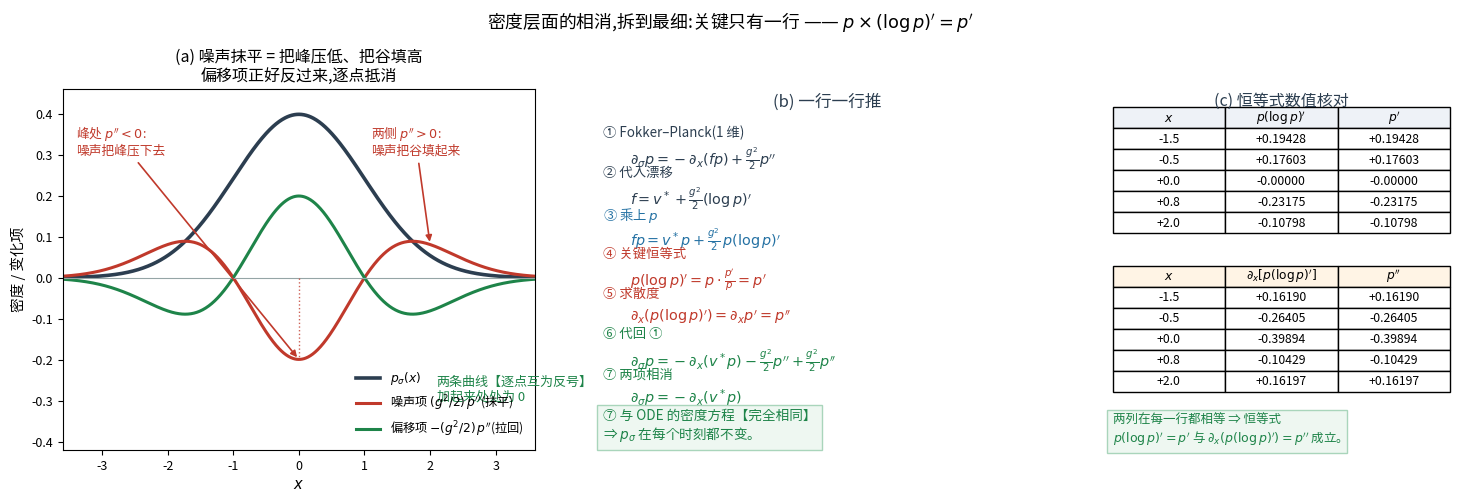

Python code for this plot: (Note: this script raises an exception after producing the figure.)
r"""密度层面的相消,拆到最细。

1 维写法(去掉 ∇· 的向量干扰):
    ∂_σ p = −∂_x(f p) + (g²/2)·p''          ← Fokker–Planck
    关键恒等式:p·(log p)' = p'   ⟹   ∂_x(p·(log p)') = p''

(a) 三项曲线:p'' 与 −p'' 逐点互为镜像(噪声抹平 vs 偏移拉回)
(b) 代数链,一行一行
(c) 恒等式的数值核对(高斯)
"""
import matplotlib
matplotlib.use("Agg")
from matplotlib import font_manager
for _f in ["/System/Library/Fonts/Supplemental/Arial Unicode.ttf",
           "/System/Library/Fonts/STHeiti Medium.ttc"]:
    try:
        font_manager.fontManager.addfont(_f)
        matplotlib.rcParams["font.family"] = font_manager.FontProperties(fname=_f).get_name()
        break
    except Exception:
        continue
matplotlib.rcParams["axes.unicode_minus"] = False
import matplotlib.pyplot as plt
import numpy as np

RED, BLUE, GREEN, DARK, GREY, ORANGE = "#c0392b", "#2471a3", "#1e8449", "#2c3e50", "#95a5a6", "#b9770e"
RF = "/Users/kevin/code/lingbot-va/.claude/scratch/rf/"

P = lambda x: np.exp(-x ** 2 / 2) / np.sqrt(2 * np.pi)         # p = N(0,1)
D1 = lambda x: -x * P(x)                                       # p'
D2 = lambda x: (x ** 2 - 1) * P(x)                             # p''
LOGP1 = lambda x: -x                                           # (log p)'
PLOGP1 = lambda x: P(x) * LOGP1(x)                             # p*(log p)'

fig = plt.figure(figsize=(15.0, 5.3), dpi=150)

# ---------------- (a)
ax = fig.add_axes([0.055, 0.16, 0.315, 0.68])
xs = np.linspace(-3.6, 3.6, 800)
ax.plot(xs, P(xs), color=DARK, lw=2.6, label="$p_\\sigma(x)$")
ax.plot(xs, D2(xs) * 0.5, color=RED, lw=2.2, label="噪声项 $(g^2/2)\\,p''$(抹平)")
ax.plot(xs, -D2(xs) * 0.5, color=GREEN, lw=2.2, label="偏移项 $-(g^2/2)\\,p''$(拉回)")
ax.axhline(0, color=GREY, lw=0.8)
for x0 in [-1.0, 0.0, 1.0]:
    ax.plot([x0, x0], [0, D2(x0) * 0.5], color=RED, lw=1.0, ls=":", alpha=0.8)
ax.annotate("峰处 $p''<0$:\n噪声把峰压下去", xy=(0, D2(0) * 0.5), xytext=(-3.4, 0.30),
            fontsize=9.2, color=RED, arrowprops=dict(arrowstyle="-|>", lw=1.2, color=RED))
ax.annotate("两侧 $p''>0$:\n噪声把谷填起来", xy=(2.0, D2(2.0) * 0.5), xytext=(1.1, 0.30),
            fontsize=9.2, color=RED, arrowprops=dict(arrowstyle="-|>", lw=1.2, color=RED))
ax.text(2.1, -0.30, "两条曲线【逐点互为反号】\n加起来处处为 0", fontsize=9.4, color=GREEN)
ax.set_xlim(-3.6, 3.6); ax.set_ylim(-0.42, 0.46)
ax.set_xlabel("$x$", fontsize=10.5); ax.set_ylabel("密度 / 变化项", fontsize=10.5)
ax.set_title("(a) 噪声抹平 = 把峰压低、把谷填高\n偏移项正好反过来,逐点抵消", fontsize=11.5)
ax.legend(fontsize=8.8, frameon=False, loc="lower right")
ax.tick_params(labelsize=9)

# ---------------- (b)
ax2 = fig.add_axes([0.415, 0.16, 0.30, 0.68]); ax2.axis("off")
ax2.text(0.5, 0.99, "(b) 一行一行推", ha="center", va="top", fontsize=12, color=DARK)
chain = [
    ("① Fokker–Planck(1 维)", "$\\partial_\\sigma p=-\\partial_x(fp)+\\frac{g^2}{2}p''$", DARK),
    ("② 代入漂移", "$f=v^*+\\frac{g^2}{2}(\\log p)'$", DARK),
    ("③ 乘上 $p$", "$fp=v^*p+\\frac{g^2}{2}\\,p(\\log p)'$", BLUE),
    ("④ 关键恒等式", "$p(\\log p)'=p\\cdot\\frac{p'}{p}=p'$", RED),
    ("⑤ 求散度", "$\\partial_x(p(\\log p)')=\\partial_x p'=p''$", RED),
    ("⑥ 代回 ①", "$\\partial_\\sigma p=-\\partial_x(v^*p)-\\frac{g^2}{2}p''+\\frac{g^2}{2}p''$", GREEN),
    ("⑦ 两项相消", "$\\partial_\\sigma p=-\\partial_x(v^*p)$", GREEN),
]
y = 0.90
for name, expr, col in chain:
    ax2.text(0.0, y, name, fontsize=9.6, color=col, va="top")
    ax2.text(0.06, y - 0.055, expr, fontsize=10.4, color=col, va="top")
    y -= 0.112
ax2.text(0.0, 0.015,
         "⑦ 与 ODE 的密度方程【完全相同】\n⇒ $p_\\sigma$ 在每个时刻都不变。",
         fontsize=9.8, color=GREEN, va="bottom", bbox=dict(fc="#eef7f1", ec="#a9d5bb"))

# ---------------- (c)
ax3 = fig.add_axes([0.755, 0.16, 0.225, 0.68]); ax3.axis("off")
ax3.text(0.5, 0.99, "(c) 恒等式数值核对", ha="center", va="top", fontsize=11.5, color=DARK)
rows = [["$x$", "$p(\\log p)'$", "$p'$"]]
for x0 in [-1.5, -0.5, 0.0, 0.8, 2.0]:
    rows.append([f"{x0:+.1f}", f"{PLOGP1(x0):+.5f}", f"{D1(x0):+.5f}"])
tb = ax3.table(cellText=rows, cellLoc="center", bbox=[0.0, 0.60, 1.0, 0.35])
tb.auto_set_font_size(False); tb.set_fontsize(8.8)
for (r, c), cell in tb.get_celld().items():
    if r == 0:
        cell.set_facecolor("#eef2f7")
rows2 = [["$x$", "$\\partial_x[p(\\log p)']$", "$p''$"]]
for x0 in [-1.5, -0.5, 0.0, 0.8, 2.0]:
    g = (PLOGP1(x0 + 1e-5) - PLOGP1(x0 - 1e-5)) / 2e-5
    rows2.append([f"{x0:+.1f}", f"{g:+.5f}", f"{D2(x0):+.5f}"])
tb2 = ax3.table(cellText=rows2, cellLoc="center", bbox=[0.0, 0.16, 1.0, 0.35])
tb2.auto_set_font_size(False); tb2.set_fontsize(8.8)
for (r, c), cell in tb2.get_celld().items():
    if r == 0:
        cell.set_facecolor("#fff4e5")
ax3.text(0.0, 0.10,
         "两列在每一行都相等 ⇒ 恒等式\n$p(\\log p)'=p'$ 与 $\\partial_x(p(\\log p)')=p''$ 成立。",
         fontsize=9.0, color=GREEN, va="top", bbox=dict(fc="#eef7f1", ec="#a9d5bb"))

fig.suptitle("密度层面的相消,拆到最细:关键只有一行 —— $p\\times(\\log p)'=p'$", fontsize=12.8, y=0.99)
fig.savefig(RF + "fg_fp_cancellation.png", bbox_inches="tight")

print("恒等式核对(p = N(0,1)):")
for x0 in [-1.5, -0.5, 0.0, 0.8, 2.0]:
    g = (PLOGP1(x0 + 1e-5) - PLOGP1(x0 - 1e-5)) / 2e-5
    print(f"  x={x0:+.1f}: p(logp)'={PLOGP1(x0):+.5f} vs p'={D1(x0):+.5f} | "
          f"∂x[p(logp)']={g:+.5f} vs p''={D2(x0):+.5f}")
print("wrote", RF + "fg_fp_cancellation.png")
